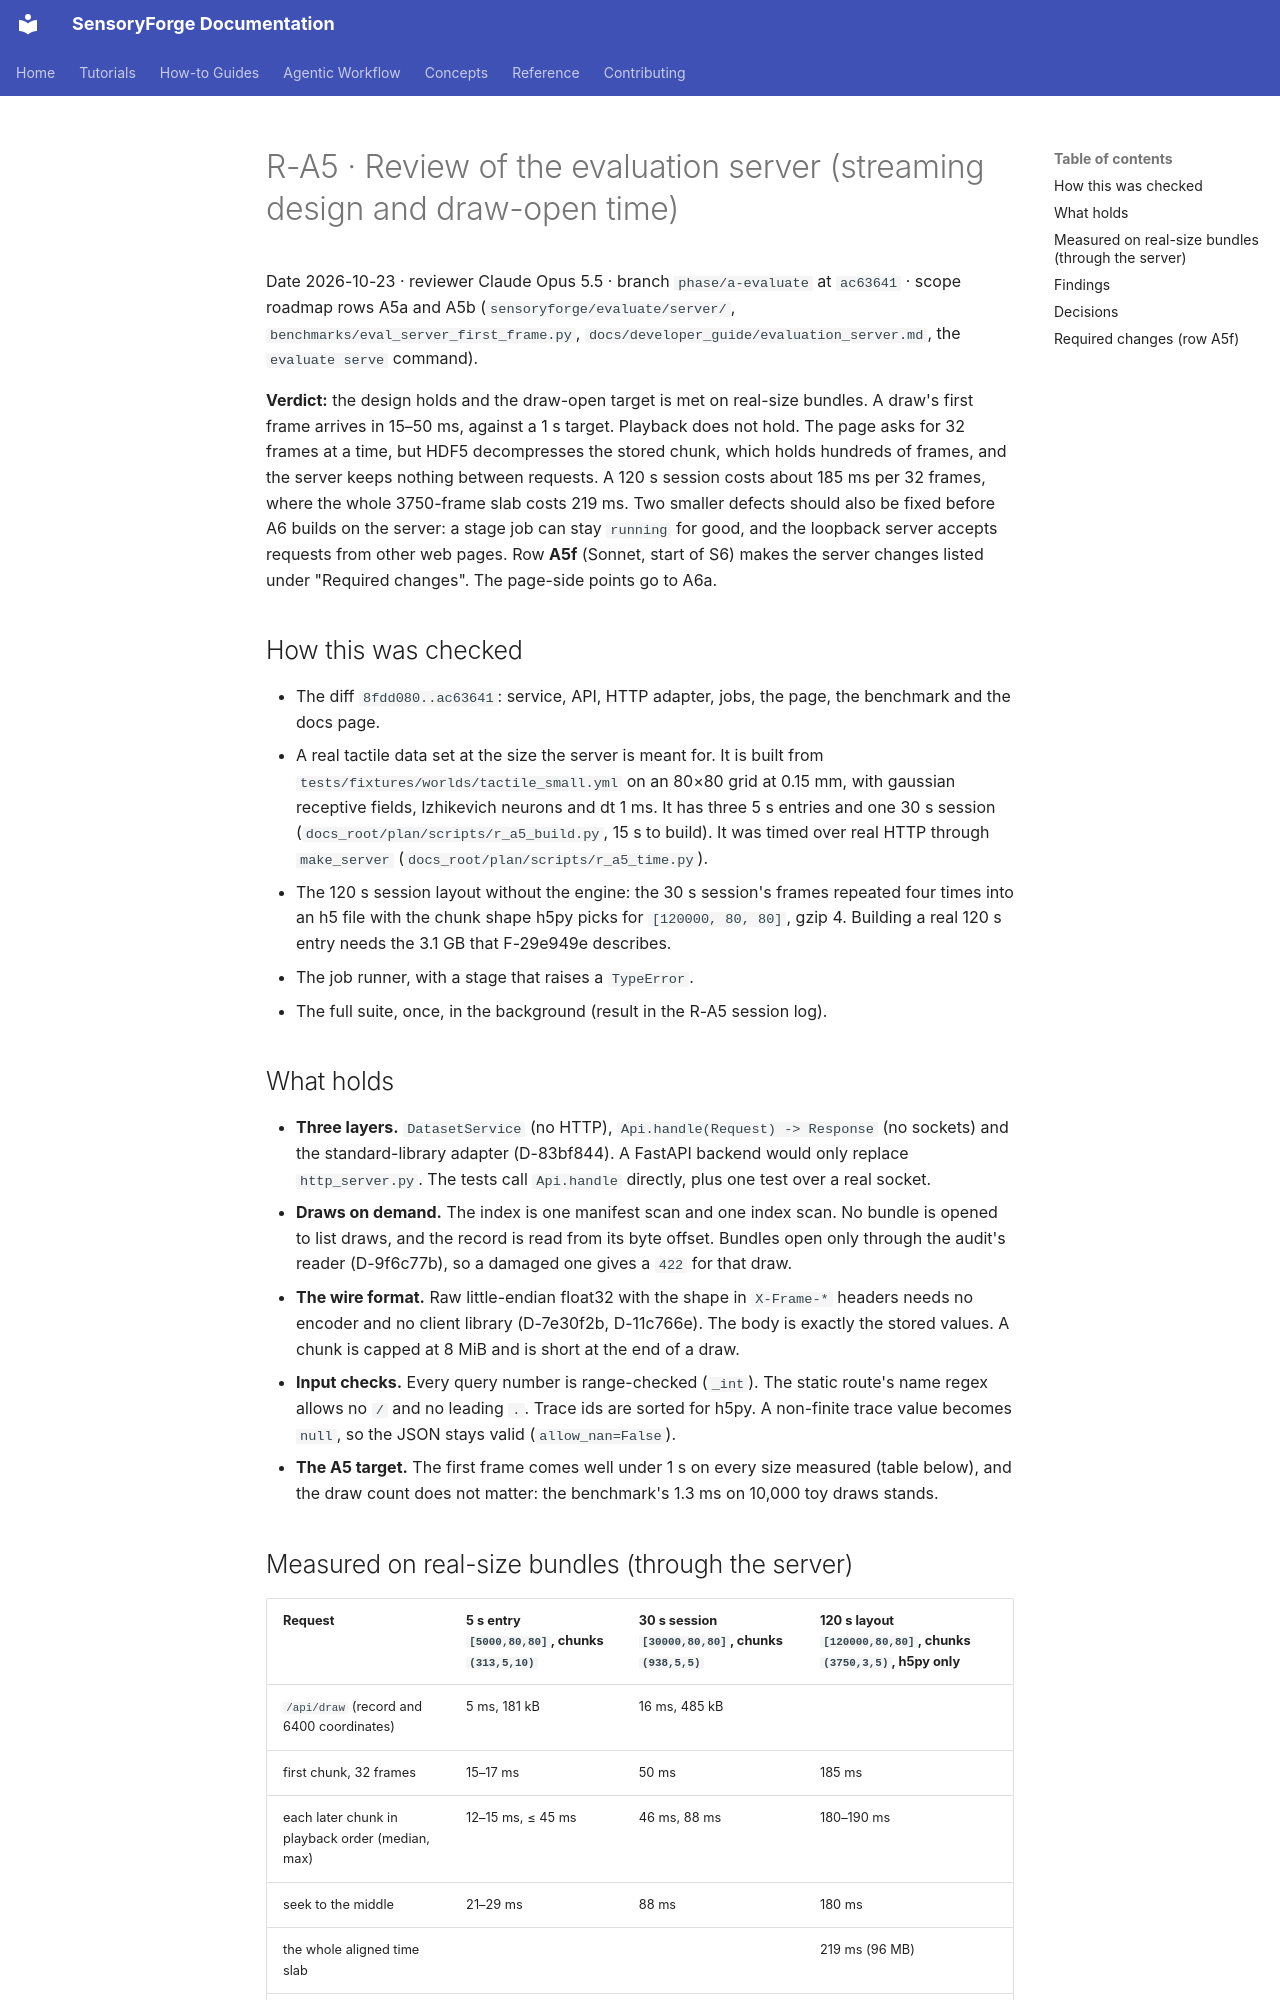

repository: benefron/sensoryforge · page: development/reviews/R-A5_EVALUATION_SERVER_20261023/index.html · generator: mkdocs

# R-A5 · Review of the evaluation server (streaming design and draw-open time)

Date 2026-10-23 · reviewer Claude Opus 5.5 · branch `phase/a-evaluate` at `ac63641` · scope
roadmap rows A5a and A5b (`sensoryforge/evaluate/server/`, `benchmarks/eval_server_first_frame.py`,
`docs/developer_guide/evaluation_server.md`, the `evaluate serve` command).

**Verdict:** the design holds and the draw-open target is met on real-size bundles. A draw's
first frame arrives in 15–50 ms, against a 1 s target. Playback does not hold. The page asks
for 32 frames at a time, but HDF5 decompresses the stored chunk, which holds hundreds of
frames, and the server keeps nothing between requests. A 120 s session costs about 185 ms
per 32 frames, where the whole 3750-frame slab costs 219 ms. Two smaller defects should also
be fixed before A6 builds on the server: a stage job can stay `running` for good, and the
loopback server accepts requests from other web pages. Row **A5f** (Sonnet, start of S6)
makes the server changes listed under "Required changes". The page-side points go to A6a.

## How this was checked

- The diff `8fdd080..ac63641`: service, API, HTTP adapter, jobs, the page, the benchmark and
  the docs page.
- A real tactile data set at the size the server is meant for. It is built from
  `tests/fixtures/worlds/tactile_small.yml` on an 80×80 grid at 0.15 mm, with gaussian
  receptive fields, Izhikevich neurons and dt 1 ms. It has three 5 s entries and one 30 s
  session (`docs_root/plan/scripts/r_a5_build.py`, 15 s to build). It was timed over real
  HTTP through `make_server` (`docs_root/plan/scripts/r_a5_time.py`).
- The 120 s session layout without the engine: the 30 s session's frames repeated four
  times into an h5 file with the chunk shape h5py picks for `[120000, 80, 80]`, gzip 4.
  Building a real 120 s entry needs the 3.1 GB that F-29e949e describes.
- The job runner, with a stage that raises a `TypeError`.
- The full suite, once, in the background (result in the R-A5 session log).

## What holds

- **Three layers.** `DatasetService` (no HTTP), `Api.handle(Request) -> Response` (no
  sockets) and the standard-library adapter (D-83bf844). A FastAPI backend would only
  replace `http_server.py`. The tests call `Api.handle` directly, plus one test over a real
  socket.
- **Draws on demand.** The index is one manifest scan and one index scan. No bundle is
  opened to list draws, and the record is read from its byte offset. Bundles open only
  through the audit's reader (D-9f6c77b), so a damaged one gives a `422` for that draw.
- **The wire format.** Raw little-endian float32 with the shape in `X-Frame-*` headers needs
  no encoder and no client library (D-7e30f2b, D-11c766e). The body is exactly the stored
  values. A chunk is capped at 8 MiB and is short at the end of a draw.
- **Input checks.** Every query number is range-checked (`_int`). The static route's name
  regex allows no `/` and no leading `.`. Trace ids are sorted for h5py. A non-finite trace
  value becomes `null`, so the JSON stays valid (`allow_nan=False`).
- **The A5 target.** The first frame comes well under 1 s on every size measured (table
  below), and the draw count does not matter: the benchmark's 1.3 ms on 10,000 toy draws
  stands.

## Measured on real-size bundles (through the server)

| Request | 5 s entry `[5000,80,80]`, chunks `(313,5,10)` | 30 s session `[30000,80,80]`, chunks `(938,5,5)` | 120 s layout `[120000,80,80]`, chunks `(3750,3,5)`, h5py only |
|---|---|---|---|
| `/api/draw` (record and 6400 coordinates) | 5 ms, 181 kB | 16 ms, 485 kB | |
| first chunk, 32 frames | 15–17 ms | 50 ms | 185 ms |
| each later chunk in playback order (median, max) | 12–15 ms, ≤ 45 ms | 46 ms, 88 ms | 180–190 ms |
| seek to the middle | 21–29 ms | 88 ms | 180 ms |
| the whole aligned time slab | | | 219 ms (96 MB) |
| stimulus trace, 1 sensor | 3 ms | 19 ms | 21 ms |
| stimulus trace, 64 sensors | 104–123 ms | 643 ms | |
| readout trace, 64 units | 16 ms | 25 ms | |

Apple-silicon laptop, `OMP_NUM_THREADS=1`, one run each.
